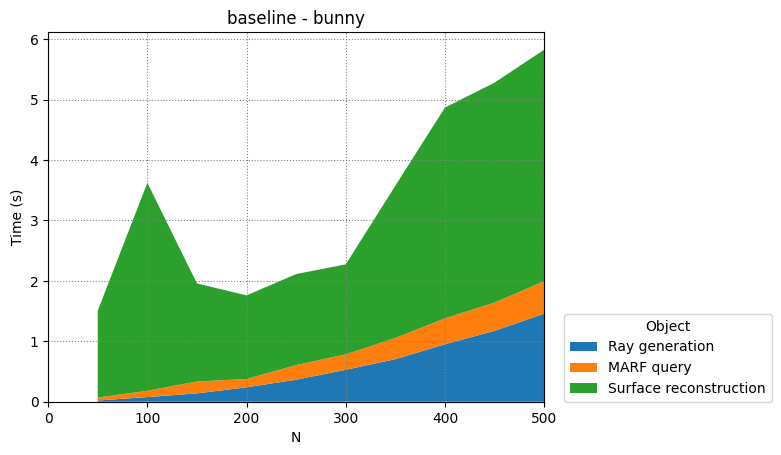

The table this chart was drawn from, first rows:
Ray generation, MARF query, Surface reconstruction
50, 100, 150, 200, 250, 300, 350, 400, 450, 500
0.02006, 0.04921, 1.437
0.07721, 0.104, 3.443
0.1382, 0.1965, 1.623
0.2385, 0.1376, 1.384
0.3641, 0.2423, 1.506
0.5283, 0.2554, 1.49
0.7045, 0.3506, 2.52
0.9505, 0.4287, 3.489
1.174, 0.4672, 3.639
1.456, 0.5376, 3.832
